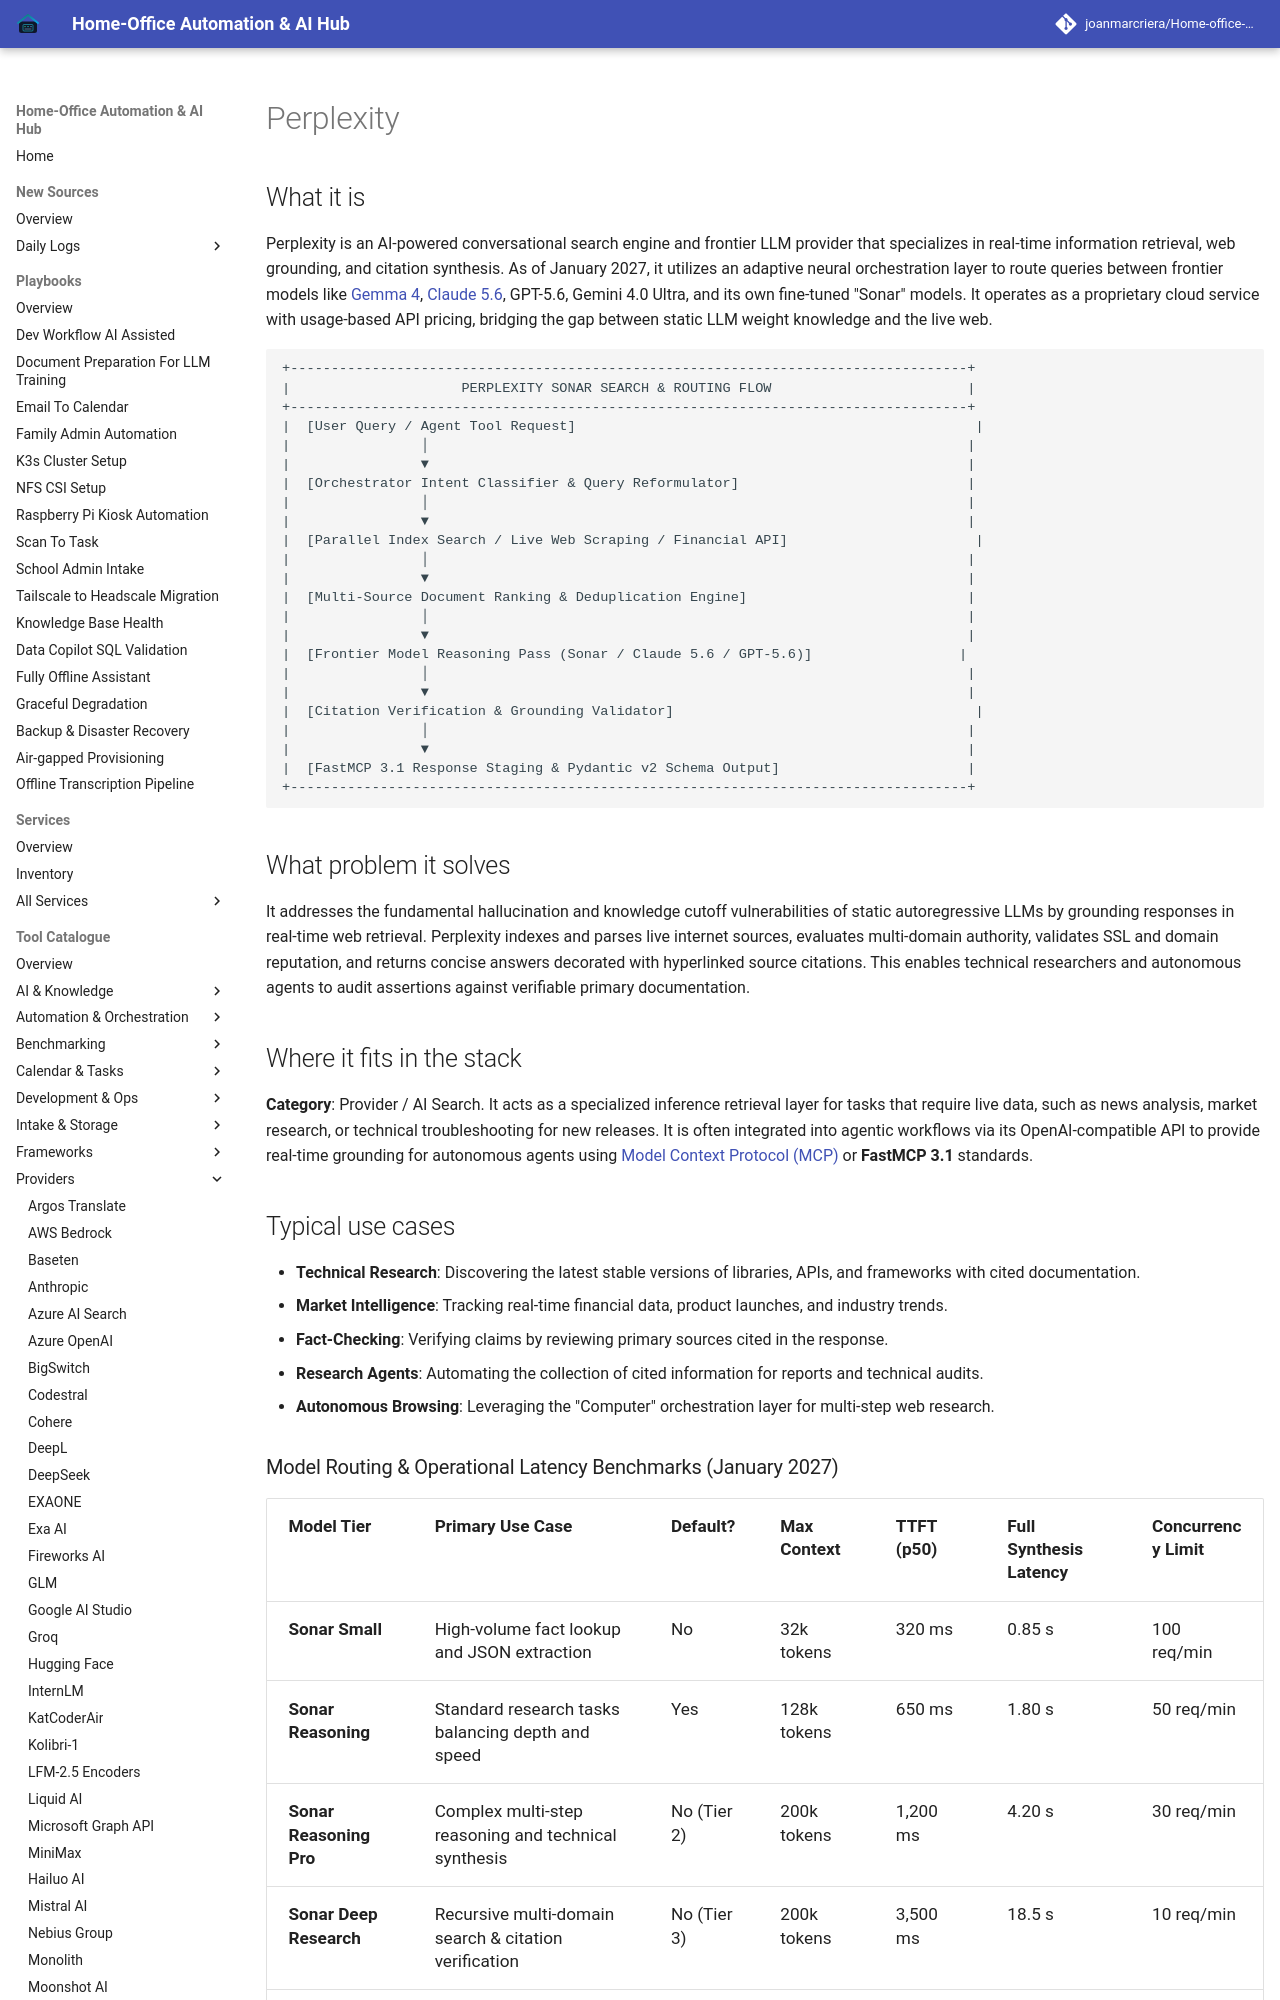

repository: joanmarcriera/Home-office-automations · page: tools/providers/perplexity/index.html · generator: mkdocs

# Perplexity

## What it is
Perplexity is an AI-powered conversational search engine and frontier LLM provider that specializes in real-time information retrieval, web grounding, and citation synthesis. As of January 2027, it utilizes an adaptive neural orchestration layer to route queries between frontier models like [Gemma 4](../ai_knowledge/local_llms.md), [Claude 5.6](../ai_knowledge/claude.md), GPT-5.6, Gemini 4.0 Ultra, and its own fine-tuned "Sonar" models. It operates as a proprietary cloud service with usage-based API pricing, bridging the gap between static LLM weight knowledge and the live web.

```
+-----------------------------------------------------------------------------------+
|                     PERPLEXITY SONAR SEARCH & ROUTING FLOW                        |
+-----------------------------------------------------------------------------------+
|  [User Query / Agent Tool Request]                                                 |
|                │                                                                  |
|                ▼                                                                  |
|  [Orchestrator Intent Classifier & Query Reformulator]                            |
|                │                                                                  |
|                ▼                                                                  |
|  [Parallel Index Search / Live Web Scraping / Financial API]                       |
|                │                                                                  |
|                ▼                                                                  |
|  [Multi-Source Document Ranking & Deduplication Engine]                           |
|                │                                                                  |
|                ▼                                                                  |
|  [Frontier Model Reasoning Pass (Sonar / Claude 5.6 / GPT-5.6)]                  |
|                │                                                                  |
|                ▼                                                                  |
|  [Citation Verification & Grounding Validator]                                     |
|                │                                                                  |
|                ▼                                                                  |
|  [FastMCP 3.1 Response Staging & Pydantic v2 Schema Output]                       |
+-----------------------------------------------------------------------------------+
```

## What problem it solves
It addresses the fundamental hallucination and knowledge cutoff vulnerabilities of static autoregressive LLMs by grounding responses in real-time web retrieval. Perplexity indexes and parses live internet sources, evaluates multi-domain authority, validates SSL and domain reputation, and returns concise answers decorated with hyperlinked source citations. This enables technical researchers and autonomous agents to audit assertions against verifiable primary documentation.
